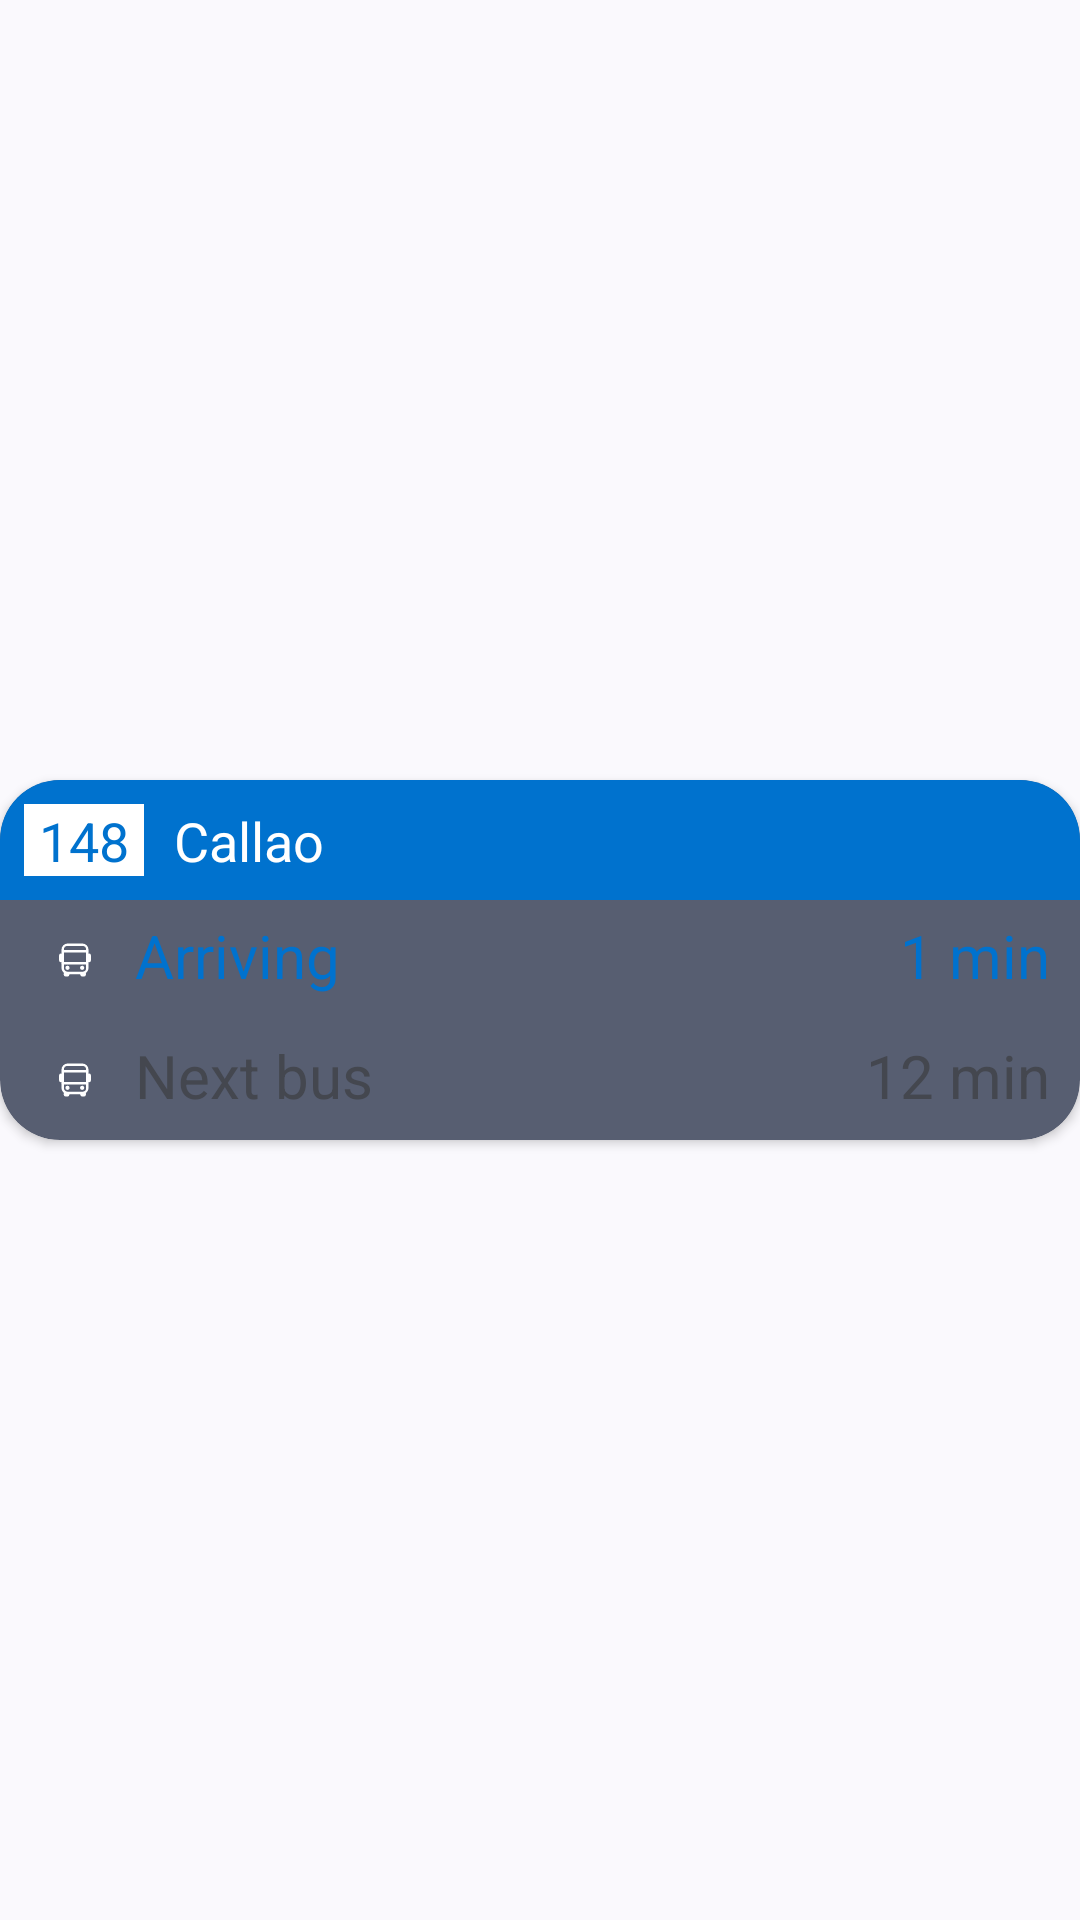

The Android layout XML behind this screen, and the referenced resources:
<!-- AndroidManifest.xml: application theme Theme.MadridBus -->
<!-- res/layout/bus_time_card.xml -->
<?xml version="1.0" encoding="utf-8"?>
<androidx.constraintlayout.widget.ConstraintLayout xmlns:android="http://schemas.android.com/apk/res/android"
    xmlns:app="http://schemas.android.com/apk/res-auto"
    xmlns:tools="http://schemas.android.com/tools"
    android:layout_width="match_parent"
    android:layout_height="wrap_content">

    <androidx.cardview.widget.CardView
        android:id="@+id/busTimeCard"
        android:layout_width="match_parent"
        android:layout_height="wrap_content"
        android:backgroundTint="?attr/colorSecondary"
        app:cardCornerRadius="20dp"
        app:layout_constraintBottom_toBottomOf="parent"
        app:layout_constraintEnd_toEndOf="parent"
        app:layout_constraintStart_toStartOf="parent"
        app:layout_constraintTop_toTopOf="parent">


        <LinearLayout
            android:layout_width="match_parent"
            android:layout_height="match_parent"
            android:orientation="vertical">

            <LinearLayout
                android:layout_width="match_parent"
                android:layout_height="40dp"
                android:background="@color/blue"
                android:orientation="horizontal"
                android:padding="8dp">

                <TextView
                    android:id="@+id/bus_number"
                    android:layout_width="80dp"
                    android:layout_height="wrap_content"
                    android:layout_weight="1"
                    android:background="@color/white"
                    android:text="148"
                    android:textAlignment="center"
                    android:textColor="@color/blue"
                    android:textSize="18sp" />

                <TextView
                    android:id="@+id/bus_direction"
                    android:layout_width="match_parent"
                    android:layout_height="wrap_content"
                    android:layout_marginLeft="10dp"
                    android:layout_marginRight="10dp"
                    android:layout_weight="1"
                    android:text="Callao"
                    android:textColor="@color/white"
                    android:textSize="18sp" />
            </LinearLayout>

            <LinearLayout
                android:layout_width="match_parent"
                android:layout_height="wrap_content"
                android:layout_marginLeft="10dp"
                android:layout_marginTop="5dp"
                android:layout_marginRight="10dp"
                android:layout_marginBottom="5dp"
                android:orientation="horizontal">

                <ImageView
                    android:layout_width="30dp"
                    android:layout_height="30dp"
                    app:srcCompat="@drawable/ic_launcher_foreground" />

                <TextView
                    android:layout_width="wrap_content"
                    android:layout_height="wrap_content"
                    android:layout_marginLeft="5dp"
                    android:text="Arriving"
                    android:textColor="@color/blue"
                    android:textSize="20sp" />

                <TextView
                    android:id="@+id/textView2"
                    android:layout_width="match_parent"
                    android:layout_height="wrap_content"
                    android:text="1 min"
                    android:textAlignment="textEnd"
                    android:textColor="@color/blue"
                    android:textSize="20sp" />
            </LinearLayout>

            <LinearLayout
                android:layout_width="match_parent"
                android:layout_height="wrap_content"
                android:layout_marginLeft="10dp"
                android:layout_marginTop="5dp"
                android:layout_marginRight="10dp"
                android:layout_marginBottom="5dp"
                android:orientation="horizontal">

                <ImageView
                    android:layout_width="30dp"
                    android:layout_height="30dp"
                    app:srcCompat="@drawable/ic_launcher_foreground" />

                <TextView
                    android:layout_width="wrap_content"
                    android:layout_height="wrap_content"
                    android:layout_marginLeft="5dp"
                    android:text="Next bus"
                    android:textSize="20sp" />

                <TextView
                    android:id="@+id/textView3"
                    android:layout_width="match_parent"
                    android:layout_height="wrap_content"
                    android:text="12 min"
                    android:textAlignment="textEnd"
                    android:textSize="20sp" />
            </LinearLayout>
        </LinearLayout>
    </androidx.cardview.widget.CardView>

</androidx.constraintlayout.widget.ConstraintLayout>
<!-- resources referenced by this layout -->
<resources>
  <color name="blue">#0072ce</color>
  <color name="white">#FFFFFFFF</color>
  <!-- drawable ic_launcher_foreground: vector/xml drawable (drawable, 3681 chars, omitted) -->
  <style name="Theme.MadridBus" parent="Base.Theme.MadridBus" />
  <style name="Base.Theme.MadridBus" parent="Theme.Material3.DynamicColors.Light.NoActionBar">
      </style>
</resources>
